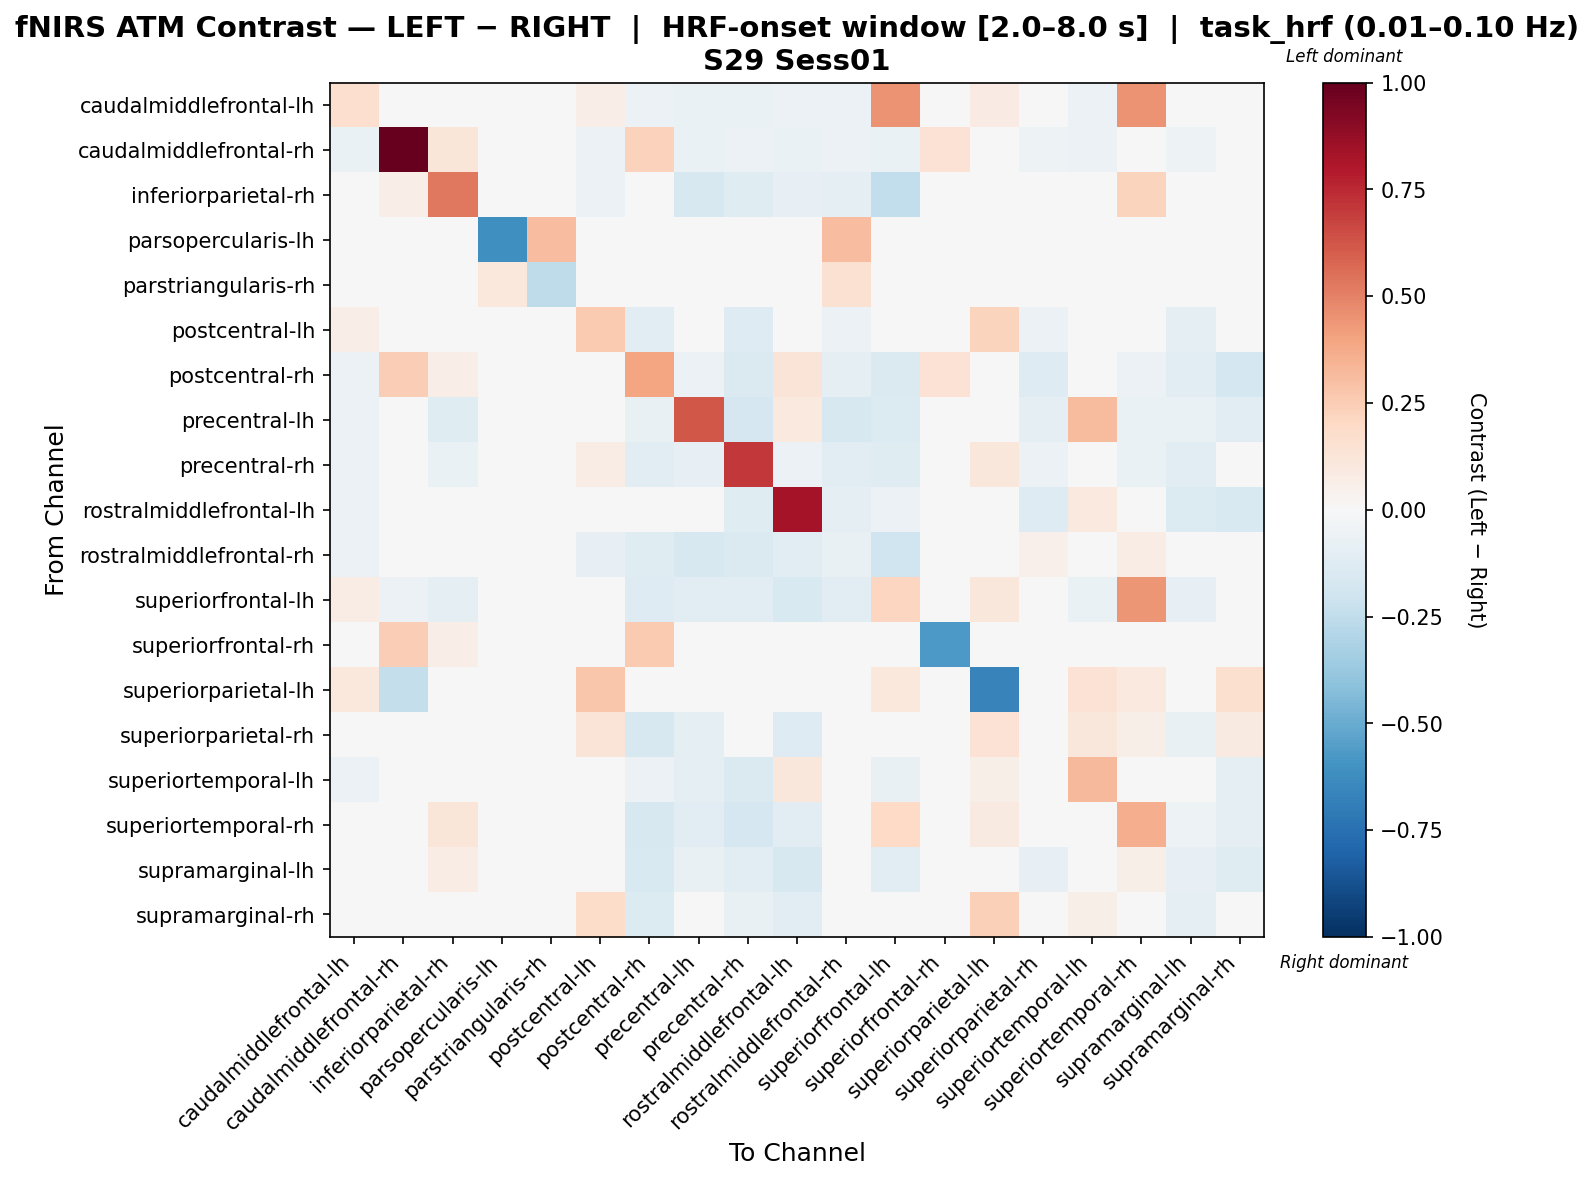

The data file committed next to this chart (first rows):
, caudalmiddlefrontal-lh, caudalmiddlefrontal-rh, inferiorparietal-rh, parsopercularis-lh, parstriangularis-rh, postcentral-lh, postcentral-rh, precentral-lh, precentral-rh, rostralmiddlefrontal-lh, rostralmiddlefrontal-rh, superiorfrontal-lh, superiorfrontal-rh, superiorparietal-lh, superiorparietal-rh, superiortemporal-lh, superiortemporal-rh, supramarginal-lh, supramarginal-rh
caudalmiddlefrontal-lh, 0.1645, -0.03085, 0.02171, 0.0, 0.0, 0.06934, -0.05485, -0.06513, -0.06513, -0.06171, -0.05828, 0.4498, 0.0, 0.08032, 0.0153, -0.05999, 0.4506, -0.04902, 0.009361
caudalmiddlefrontal-rh, -0.06276, 1.0, 0.1219, 0.0, 0.0, -0.05962, 0.228, -0.0659, -0.05962, -0.0659, -0.05962, -0.06904, 0.1407, -0.0251, -0.05021, -0.05649, 0.0, -0.05335, -0.04707
inferiorparietal-rh, -0.0008703, 0.07024, 0.5244, 0.0, 0.0, -0.06023, -0.02794, -0.1606, -0.1226, -0.07921, -0.09836, -0.2467, 0.03242, 0.0, 0.009936, -0.02518, 0.2242, 0.004533, -0.0441
parsopercularis-lh, 0.0, 0.0, 0.0, -0.6119, 0.306, 0.0, 0.0, 0.0, 0.0, 0.0, 0.306, 0.0, 0.0, 0.0, 0.0, 0.0, 0.0, 0.0, 0.0
parstriangularis-rh, 0.0, 0.0, 0.0, 0.102, -0.255, 0.0, 0.0, 0.0, 0.0, 0.0, 0.153, 0.0, 0.0, 0.0, 0.0, 0.0, 0.0, 0.0, 0.0
postcentral-lh, 0.06479, -0.03002, -0.02119, 0.0, 0.0, 0.2585, -0.1154, 0.008653, -0.1254, -0.005289, -0.06181, -0.009186, 0.0, 0.2243, -0.05608, 0.01068, -0.006811, -0.1, -0.03569
postcentral-rh, -0.05898, 0.2425, 0.07019, 0.0, 0.0, -0.03345, 0.3932, -0.05811, -0.1419, 0.1289, -0.08908, -0.1425, 0.1407, 0.0, -0.1305, 0.02196, -0.05566, -0.1137, -0.1735
precentral-lh, -0.06056, -0.03028, -0.119, 0.0, 0.0, 0.04832, -0.07467, 0.6244, -0.1684, 0.1015, -0.1573, -0.1397, 0.0, 0.0, -0.08908, 0.3138, -0.06517, -0.06852, -0.1153
precentral-rh, -0.05937, -0.02884, -0.06835, 0.0, 0.0, 0.07777, -0.1074, -0.08496, 0.7086, -0.05587, -0.1074, -0.123, 0.0, 0.1166, -0.06108, -0.004501, -0.06653, -0.1055, -0.03019
rostralmiddlefrontal-lh, -0.06213, -0.03107, -0.04682, 0.0, 0.0, -0.04062, -0.007491, -0.01226, -0.1214, 0.8308, -0.08606, -0.06194, 0.0, 0.0, -0.1252, 0.09639, -0.04466, -0.1334, -0.1541
rostralmiddlefrontal-rh, -0.05664, -0.03009, -0.03171, 0.01718, 0.03435, -0.08007, -0.1199, -0.1632, -0.1433, -0.1035, -0.07074, -0.1981, 0.0, 0.0, 0.05052, 0.005809, 0.07556, 0.03839, -0.04041
superiorfrontal-lh, 0.0772, -0.05692, -0.1009, 0.0, 0.0, 0.02976, -0.1299, -0.1098, -0.1044, -0.1539, -0.1101, 0.2127, 0.0, 0.1157, 0.02822, -0.06262, 0.4411, -0.08071, 0.004638
superiorfrontal-rh, 0.0, 0.243, 0.06944, 0.0, 0.0, 0.0, 0.2604, 0.0, 0.0, 0.0, 0.0, 0.0, -0.5729, 0.0, 0.0, 0.0, 0.0, 0.0, 0.0
superiorparietal-lh, 0.102, -0.238, 0.0, 0.0, 0.0, 0.2753, -0.01813, 0.0, 0.01896, -0.01813, 0.0, 0.1079, 0.0, -0.6681, 0.03015, 0.1483, 0.09585, -0.0001333, 0.164
superiorparietal-rh, -0.0008208, -0.0272, 0.03798, 0.0, 0.0, 0.1325, -0.1575, -0.08918, -0.03938, -0.1277, -0.006594, -0.02388, 0.0, 0.1474, -0.02182, 0.1095, 0.05588, -0.07705, 0.08798
superiortemporal-lh, -0.06124, -0.02882, 0.01127, 0.0, 0.0, 0.04195, -0.06043, -0.09076, -0.1451, 0.1119, -0.02836, -0.07228, 0.0, 0.06089, -0.01798, 0.3254, 0.0388, 0.01464, -0.09988
superiortemporal-rh, -0.001397, 0.0, 0.1234, 0.0, 0.0, -0.04805, -0.1628, -0.116, -0.1701, -0.1017, 0.002005, 0.1978, 0.0, 0.08733, -0.008382, -0.02214, 0.3628, -0.05349, -0.08928
supramarginal-lh, -0.03916, -0.02598, 0.07133, 0.0, 0.0, -0.02747, -0.1551, -0.07102, -0.1019, -0.1637, 0.02837, -0.1145, 0.0, 0.003422, -0.07932, 0.002274, 0.05605, -0.07971, -0.1194
supramarginal-rh, 0.01997, -0.02389, 0.0004562, 0.0, 0.0, 0.1813, -0.1354, -0.04666, -0.07746, -0.1083, -0.03446, -0.02189, 0.0, 0.2396, 0.01921, 0.05988, 0.04131, -0.1012, -0.01253
